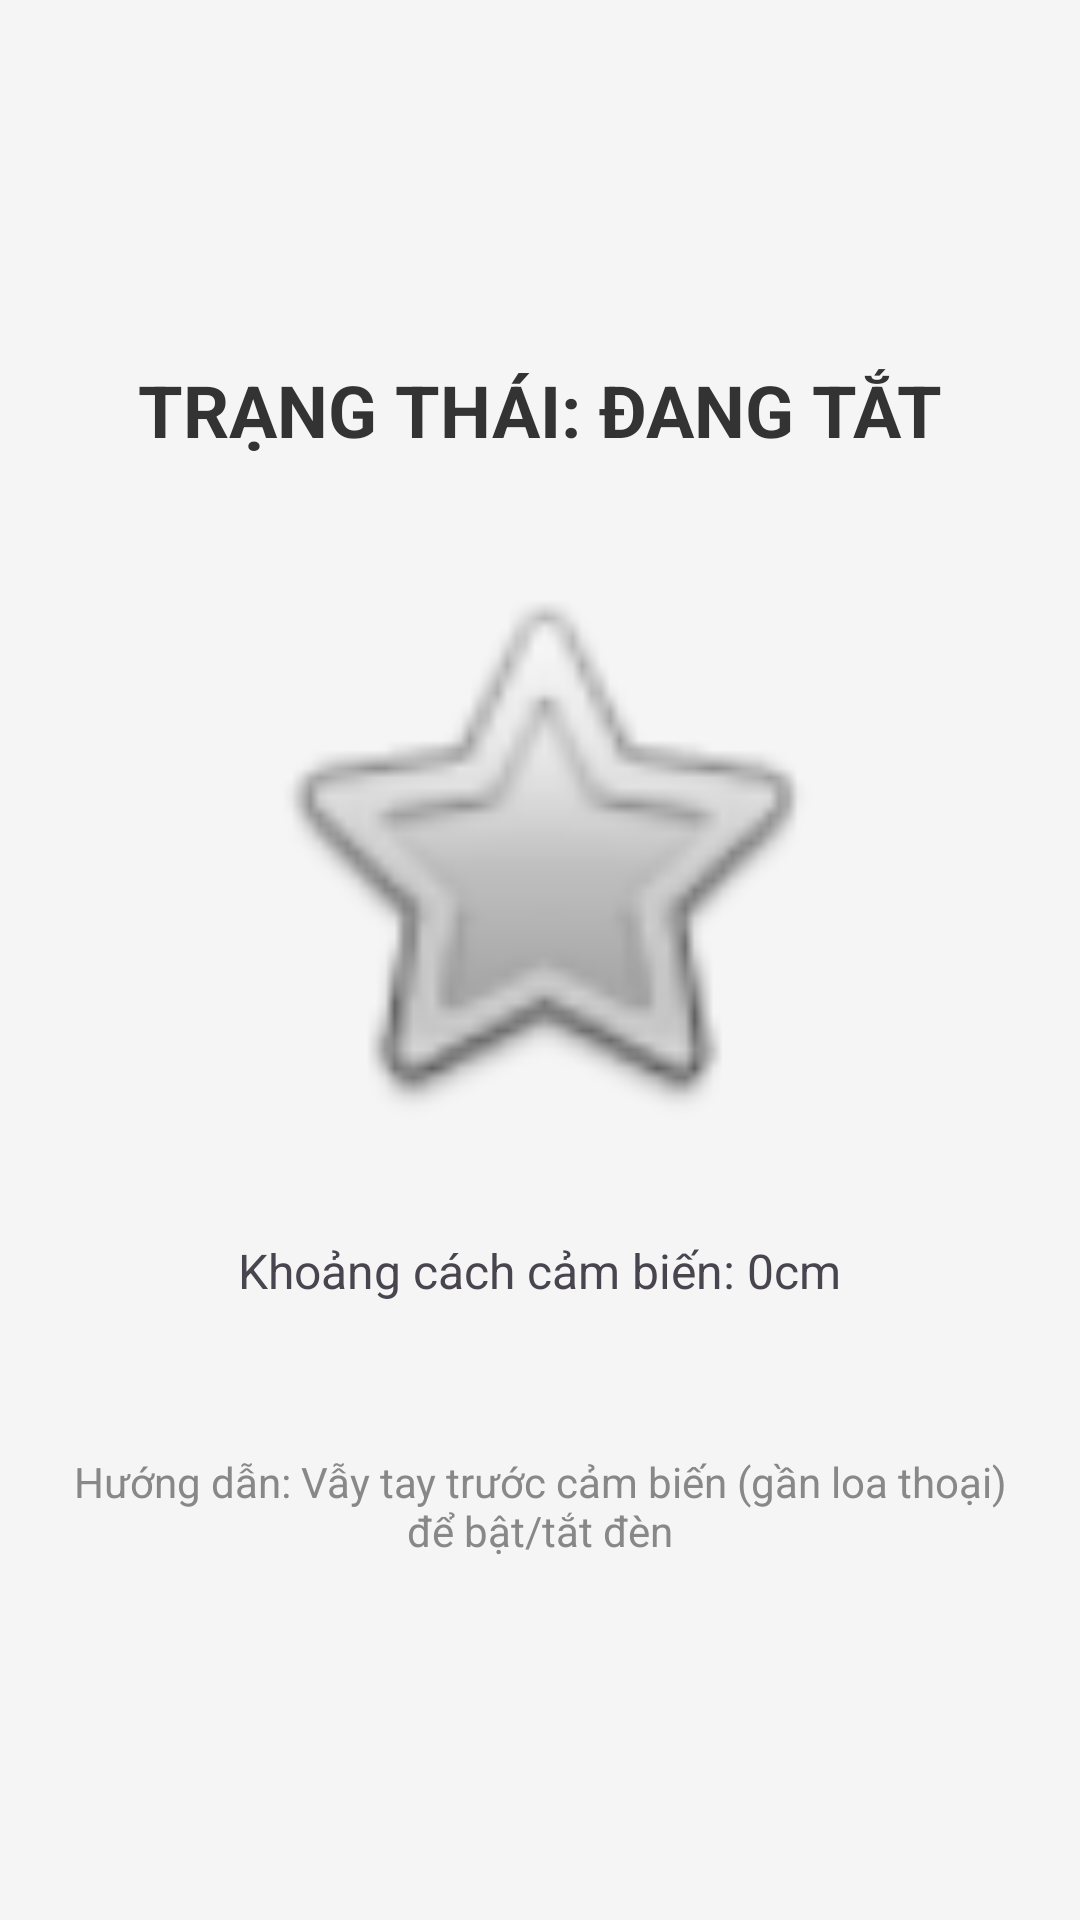

Write the Android layout XML for this screen, with the resource values it uses.
<!-- AndroidManifest.xml: application theme Theme.BTQT_3 -->
<!-- res/layout/activity_1.xml -->
<?xml version="1.0" encoding="utf-8"?>
<LinearLayout xmlns:android="http://schemas.android.com/apk/res/android"
    android:layout_width="match_parent"
    android:layout_height="match_parent"
    android:orientation="vertical"
    android:gravity="center"
    android:background="#F5F5F5"
    android:padding="20dp">

    <TextView
        android:id="@+id/txtStatus"
        android:layout_width="wrap_content"
        android:layout_height="wrap_content"
        android:text="TRẠNG THÁI: ĐANG TẮT"
        android:textSize="24sp"
        android:textStyle="bold"
        android:textColor="#333333" />

    <ImageView
        android:id="@+id/imgLight"
        android:layout_width="200dp"
        android:layout_height="200dp"
        android:layout_marginTop="30dp"
        android:layout_marginBottom="30dp"
        android:src="@android:drawable/btn_star_big_off" />

    <TextView
        android:id="@+id/txtSensorValue"
        android:layout_width="wrap_content"
        android:layout_height="wrap_content"
        android:text="Khoảng cách cảm biến: 0cm"
        android:textSize="16sp" />

    <TextView
        android:layout_width="wrap_content"
        android:layout_height="wrap_content"
        android:layout_marginTop="50dp"
        android:text="Hướng dẫn: Vẫy tay trước cảm biến (gần loa thoại) để bật/tắt đèn"
        android:textAlignment="center"
        android:textColor="#888888" />

</LinearLayout>
<!-- resources referenced by this layout -->
<resources>
  <style name="Theme.BTQT_3" parent="Base.Theme.BTQT_3" />
  <style name="Base.Theme.BTQT_3" parent="Theme.Material3.DayNight.NoActionBar">
          
          
      </style>
</resources>
